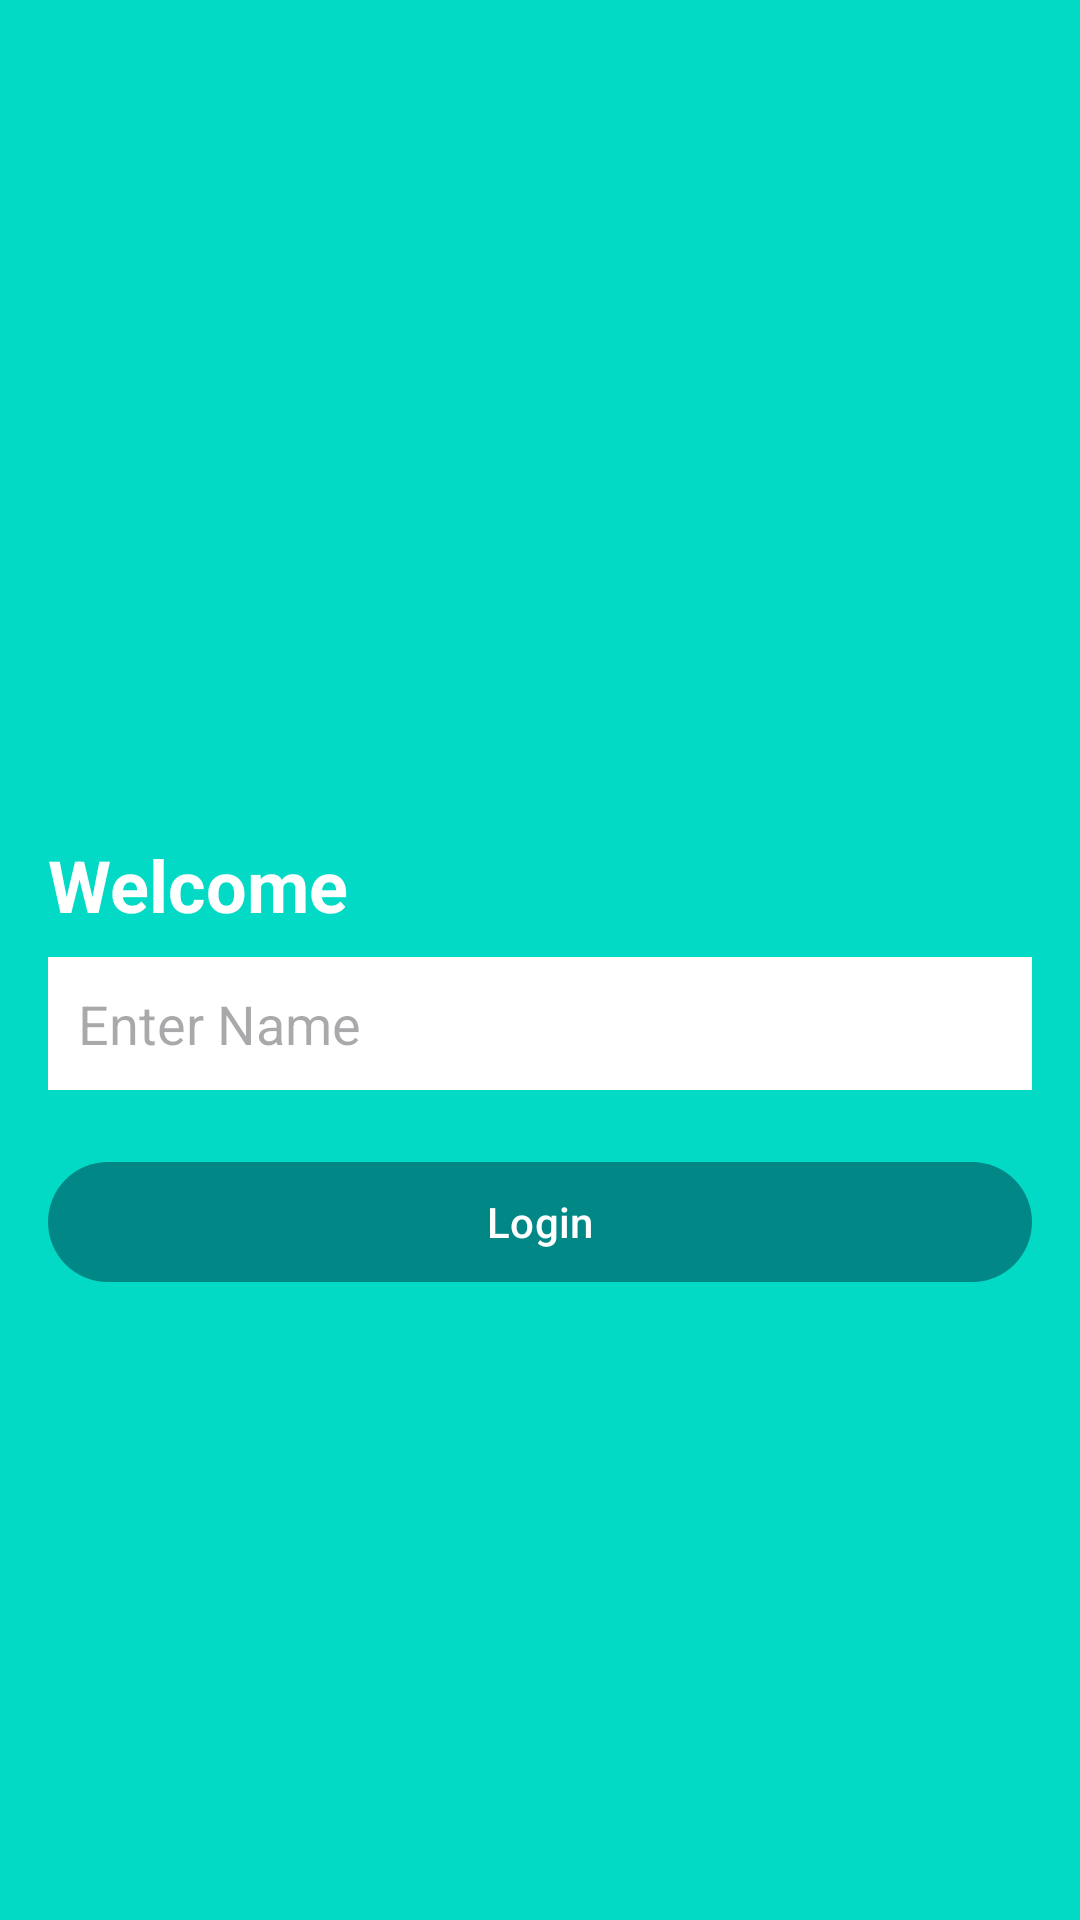

Layout XML and referenced resources for this Android screen:
<!-- AndroidManifest.xml: application theme Theme.Android_test -->
<!-- res/layout/fragment_welcome.xml -->
<?xml version="1.0" encoding="utf-8"?>
<androidx.constraintlayout.widget.ConstraintLayout xmlns:android="http://schemas.android.com/apk/res/android"
    xmlns:app="http://schemas.android.com/apk/res-auto"
    xmlns:tools="http://schemas.android.com/tools"
    android:layout_width="match_parent"
    android:layout_height="match_parent"
    android:background="@color/teal_200"
    android:padding="@dimen/size_8"
    tools:context=".features.welcome.WelcomeFragment">

    <LinearLayout
        android:layout_width="match_parent"
        android:layout_height="wrap_content"
        android:orientation="vertical"
        android:padding="@dimen/size_8"
        app:layout_constraintBottom_toBottomOf="parent"
        app:layout_constraintTop_toTopOf="parent">

        <androidx.appcompat.widget.AppCompatImageView
            android:layout_width="@dimen/size_50"
            android:layout_height="@dimen/size_50"
            android:layout_gravity="center"
            app:srcCompat="@drawable/baseline_business_24" />

        <TextView
            android:layout_width="wrap_content"
            android:layout_height="wrap_content"
            android:layout_marginTop="@dimen/size_20"
            android:text="@string/welcome"
            android:textColor="@color/white"
            android:textSize="@dimen/font_size_24"
            android:textStyle="bold" />


        <EditText
            android:id="@+id/nameEditText"
            android:layout_width="match_parent"
            android:layout_height="wrap_content"
            android:layout_marginTop="@dimen/size_8"
            android:autofillHints="name"
            android:background="@color/white"
            android:hint="@string/name"
            android:imeOptions="actionDone"
            android:inputType="textPersonName"
            android:maxLines="1"
            android:padding="@dimen/size_10"
            android:minHeight="@dimen/size_40"
            />


        <com.google.android.material.button.MaterialButton
            android:id="@+id/loginButton"
            android:layout_width="match_parent"
            android:layout_height="wrap_content"
            android:layout_marginTop="@dimen/size_20"
            android:text="@string/login" />

    </LinearLayout>

</androidx.constraintlayout.widget.ConstraintLayout>
<!-- resources referenced by this layout -->
<resources>
  <color name="teal_200">#FF03DAC5</color>
  <color name="white">#FFFFFFFF</color>
  <dimen name="font_size_24">24sp</dimen>
  <dimen name="size_10">10dp</dimen>
  <dimen name="size_20">20dp</dimen>
  <dimen name="size_40">40dp</dimen>
  <dimen name="size_50">50dp</dimen>
  <dimen name="size_8">8dp</dimen>
  <string name="login">Login</string>
  <string name="name">Enter Name</string>
  <string name="welcome">Welcome</string>
  <style name="Theme.Android_test" parent="Theme.Material3.Light.NoActionBar">
          <item name="android:statusBarColor">@color/grey</item>
  
          <item name="colorPrimary">@color/teal_700</item>
          <item name="colorPrimaryVariant">@color/teal_200</item>
          <item name="colorOnPrimary">@color/white</item>
  
          
          <item name="colorSecondary">@color/pastel_green</item>
          <item name="colorSecondaryVariant">@color/teal_200</item>
          <item name="colorOnSecondary">@color/black</item>
      </style>
  <color name="teal_700">#FF018786</color>
  <color name="pastel_green">#7BD47B</color>
  <color name="black">#FF000000</color>
</resources>
